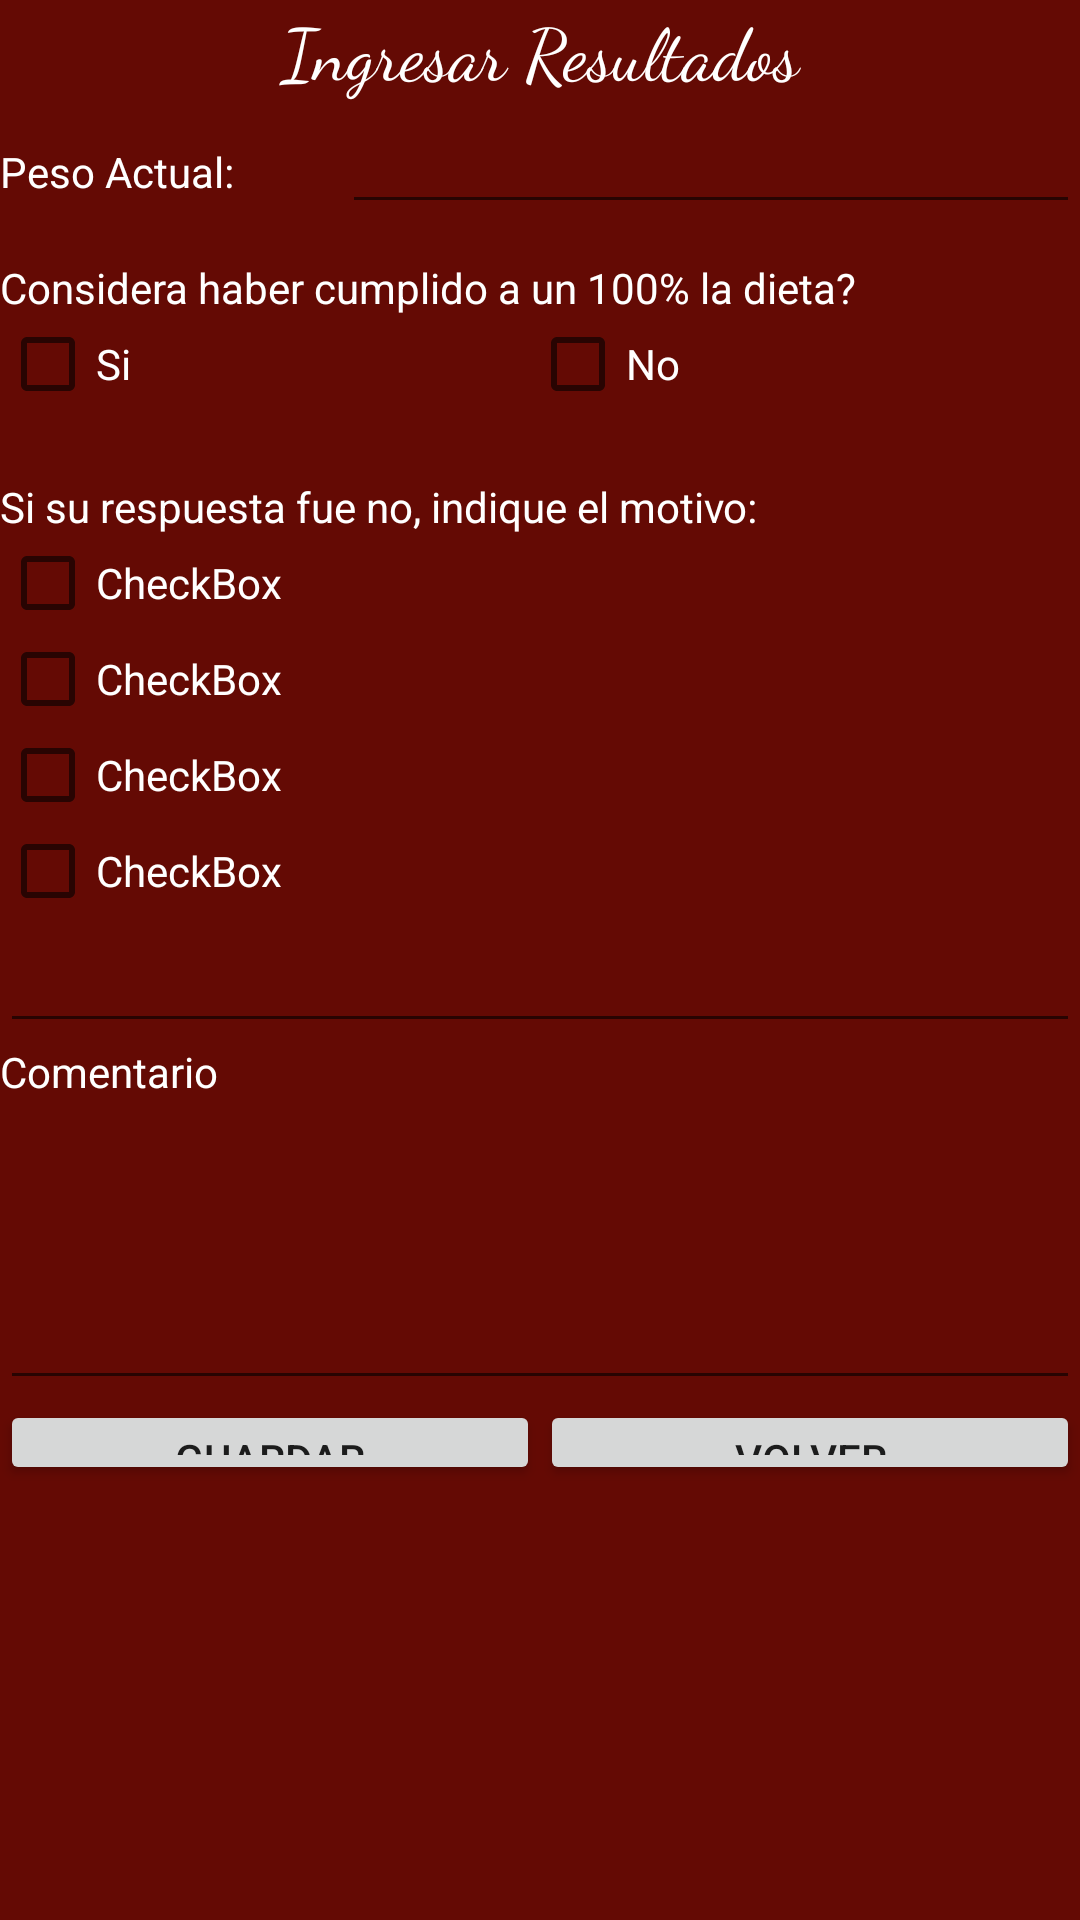

Here is an Android app screen rendered from its layout file. Give the layout XML and the strings, colors and styles it references.
<!-- AndroidManifest.xml: application theme MyTheme -->
<!-- res/layout/activity_ingresar_resultados.xml -->
<?xml version="1.0" encoding="utf-8"?>
<RelativeLayout xmlns:android="http://schemas.android.com/apk/res/android"
    xmlns:app="http://schemas.android.com/apk/res-auto"
    xmlns:tools="http://schemas.android.com/tools"
    android:layout_width="match_parent"
    android:layout_height="match_parent"
    android:background="@color/red"
    tools:context="pdm115.sv.fia.ues.dietaonline.IngresarResultados">

    <LinearLayout
        android:layout_width="368dp"
        android:layout_height="495dp"
        android:orientation="vertical"
        tools:layout_editor_absoluteX="8dp"
        tools:layout_editor_absoluteY="8dp">

        <TextView
            android:id="@+id/textView46"
            android:layout_width="match_parent"
            android:layout_height="wrap_content"
            android:fontFamily="cursive"
            android:gravity="center"
            android:text="Ingresar Resultados"
            android:textColor="@color/bg_light"
            android:textSize="24sp"
            tools:layout_editor_absoluteX="8dp"
            tools:layout_editor_absoluteY="0dp" />

        <LinearLayout
            android:layout_width="match_parent"
            android:layout_height="53dp"
            android:orientation="horizontal">

            <TextView
                android:id="@+id/textView47"
                android:layout_width="wrap_content"
                android:layout_height="wrap_content"
                android:layout_weight="1"
                android:text="Peso Actual:"
                android:textColor="@color/bg_light" />

            <EditText
                android:id="@+id/editText3"
                android:layout_width="wrap_content"
                android:layout_height="wrap_content"
                android:layout_weight="1"
                android:ems="10"
                android:inputType="textPersonName"
                android:textColor="@color/cyan_50" />

        </LinearLayout>

        <TextView
            android:id="@+id/textView48"
            android:layout_width="match_parent"
            android:layout_height="wrap_content"
            android:text="Considera haber cumplido a un 100% la dieta?"
            android:textColor="@color/bg_light" />

        <LinearLayout
            android:layout_width="match_parent"
            android:layout_height="54dp"
            android:orientation="horizontal">

            <CheckBox
                android:id="@+id/checkBox"
                android:layout_width="wrap_content"
                android:layout_height="wrap_content"
                android:layout_weight="1"
                android:text="Si"
                android:textColor="@color/bg_light"
                android:textColorLink="@color/grey" />

            <CheckBox
                android:id="@+id/checkBox2"
                android:layout_width="wrap_content"
                android:layout_height="wrap_content"
                android:layout_weight="1"
                android:text="No"
                android:textColor="@color/bg_light"
                android:textColorLink="@color/grey" />

        </LinearLayout>

        <TextView
            android:id="@+id/textView49"
            android:layout_width="match_parent"
            android:layout_height="wrap_content"
            android:text="Si su respuesta fue no, indique el motivo:"
            android:textColor="@color/bg_light" />

        <LinearLayout
            android:layout_width="match_parent"
            android:layout_height="wrap_content"
            android:orientation="vertical">

            <CheckBox
                android:id="@+id/checkBox3"
                android:layout_width="match_parent"
                android:layout_height="wrap_content"
                android:text="CheckBox"
                android:textColor="@color/bg_light"
                android:textColorLink="@color/grey" />

            <CheckBox
                android:id="@+id/checkBox4"
                android:layout_width="match_parent"
                android:layout_height="wrap_content"
                android:text="CheckBox"
                android:textColor="@color/bg_light"
                android:textColorLink="@color/grey" />

            <CheckBox
                android:id="@+id/checkBox5"
                android:layout_width="match_parent"
                android:layout_height="wrap_content"
                android:text="CheckBox"
                android:textColor="@color/bg_light"
                android:textColorLink="@color/grey" />

            <CheckBox
                android:id="@+id/checkBox6"
                android:layout_width="match_parent"
                android:layout_height="wrap_content"
                android:text="CheckBox"
                android:textColor="@color/bg_light"
                android:textColorLink="@color/grey" />

            <EditText
                android:id="@+id/editText4"
                android:layout_width="match_parent"
                android:layout_height="wrap_content"
                android:ems="10"
                android:inputType="textPersonName" />

        </LinearLayout>

        <LinearLayout
            android:layout_width="match_parent"
            android:layout_height="119dp"
            android:orientation="vertical">

            <TextView
                android:id="@+id/textView50"
                android:layout_width="match_parent"
                android:layout_height="wrap_content"
                android:text="Comentario"
                android:textColor="@color/bg_light" />

            <EditText
                android:id="@+id/editText5"
                android:layout_width="match_parent"
                android:layout_height="match_parent"
                android:ems="10"
                android:inputType="textPersonName"
                android:textColor="@color/cyan_50" />

        </LinearLayout>

        <LinearLayout
            android:layout_width="match_parent"
            android:layout_height="wrap_content"
            android:orientation="horizontal">

            <Button
                android:id="@+id/button2"
                android:layout_width="wrap_content"
                android:layout_height="wrap_content"
                android:layout_weight="1"
                android:text="Guardar" />

            <Button
                android:id="@+id/button"
                android:layout_width="wrap_content"
                android:layout_height="wrap_content"
                android:layout_weight="1"
                android:text="Volver" />
        </LinearLayout>

    </LinearLayout>

</RelativeLayout>
<!-- resources referenced by this layout -->
<resources>
  <color name="bg_light">#ffffff</color>
  <color name="cyan_50">#cfeef2</color>
  <color name="grey">#e0e0e0</color>
  <color name="red">#640a04</color>
  <style name="MyTheme" parent="Base.MyTheme" />
  <style name="Base.MyTheme" parent="Theme.AppCompat.Light.NoActionBar">
          <item name="colorPrimary">@color/primary_500</item>
          <item name="colorPrimaryDark">@color/primary_700</item>
          <item name="colorAccent">@color/accent_500</item>
          <item name="windowActionBar">false</item>
          <item name="windowActionBarOverlay">true</item>
          <item name="windowNoTitle">true</item>
          <item name="android:windowBackground">@color/bg_light</item>
      </style>
  <color name="primary_500">#3F51B5</color>
  <color name="primary_700">#aeb7f1</color>
  <color name="accent_500">#E91E63</color>
</resources>
